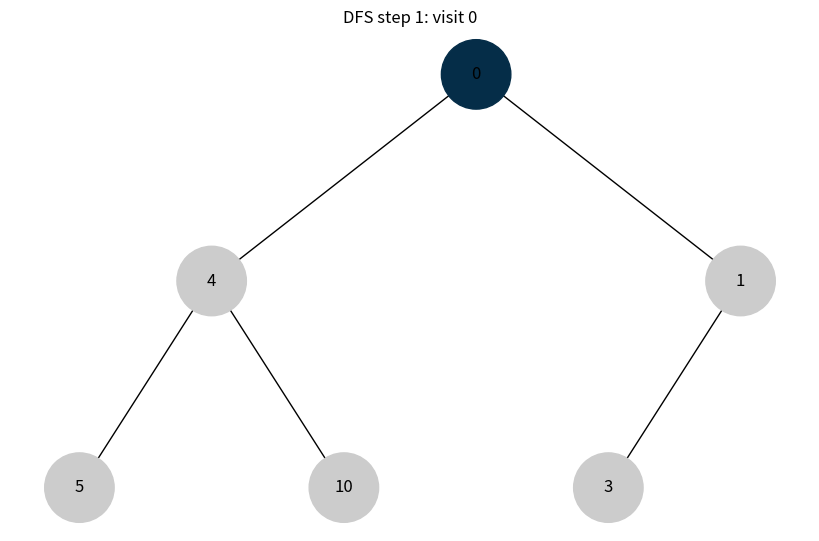
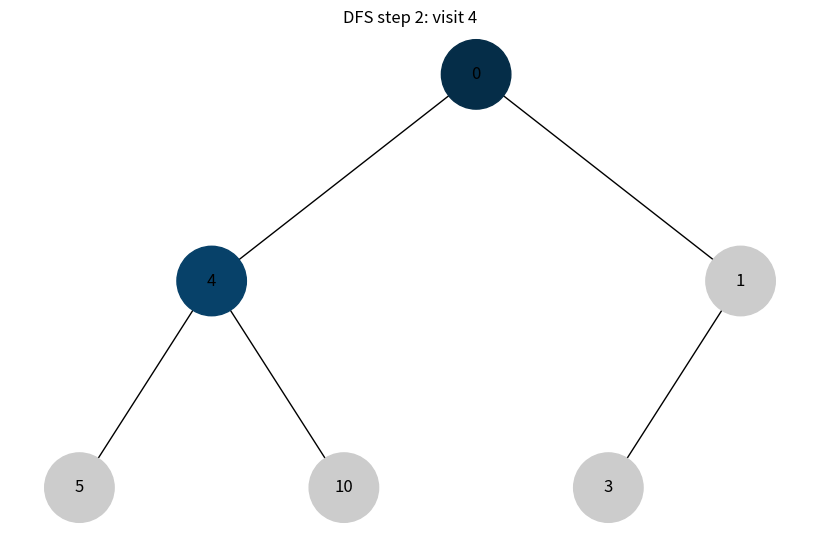
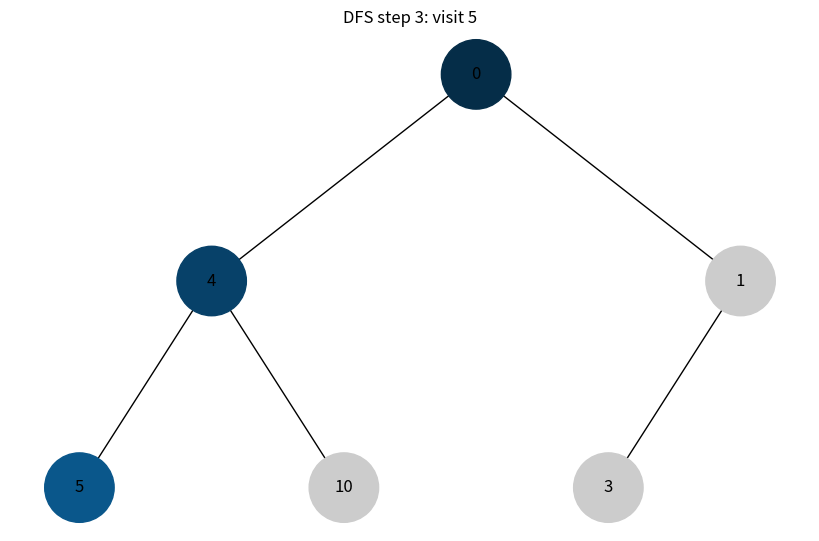
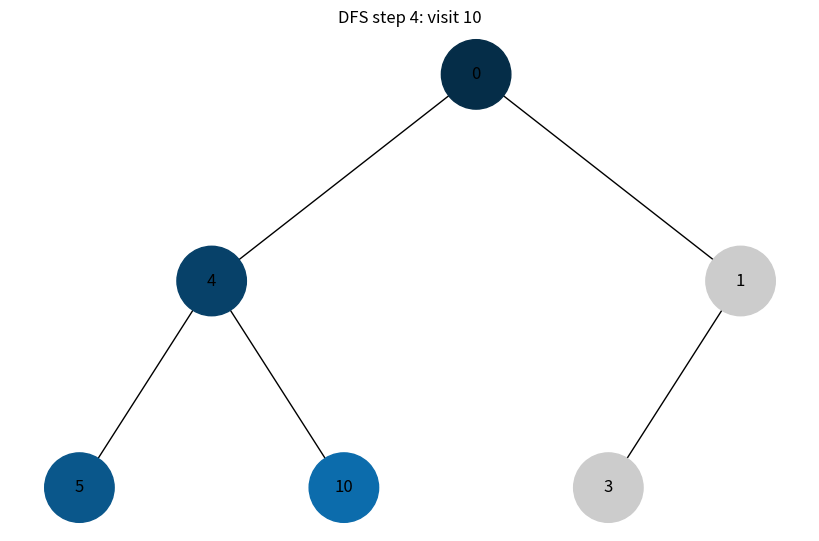
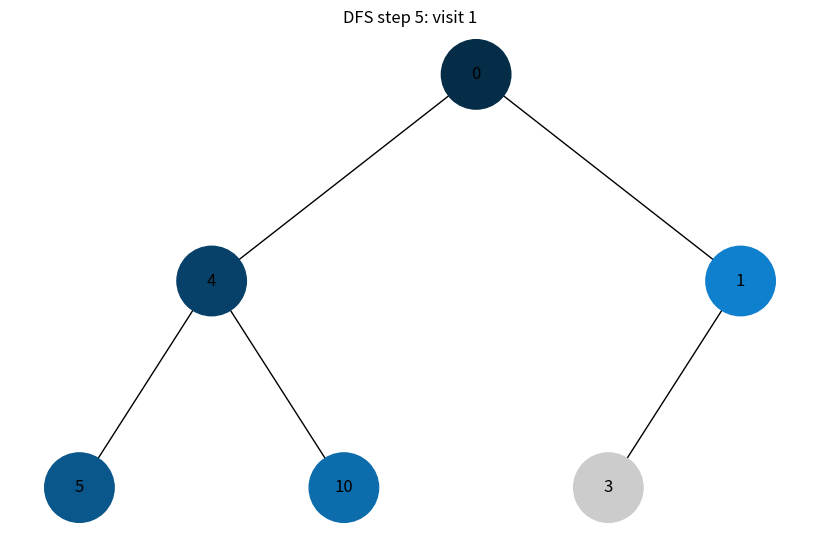
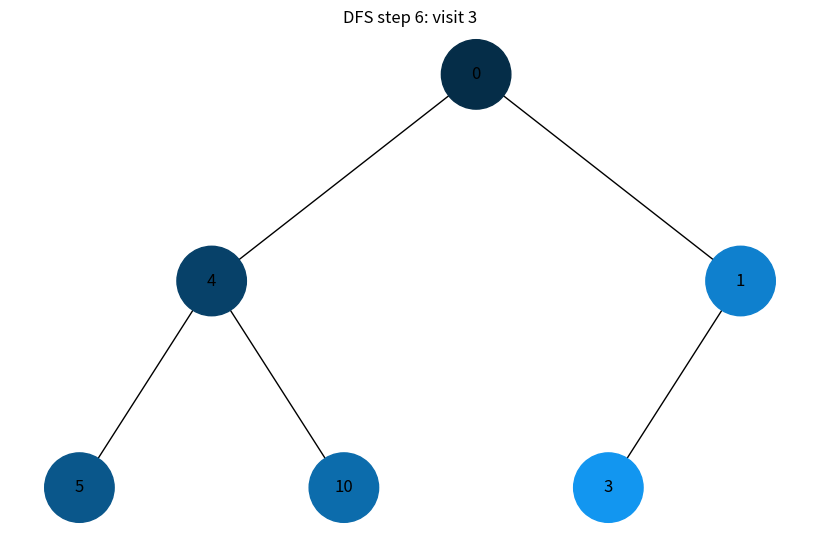
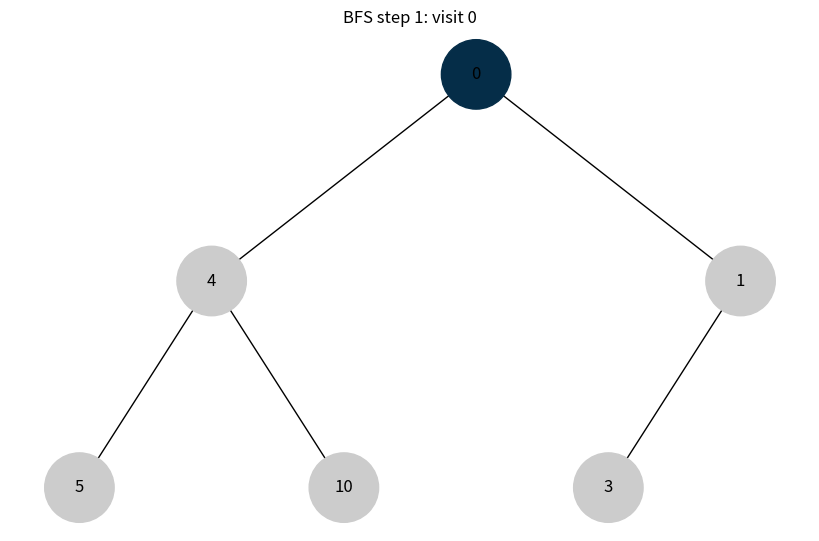
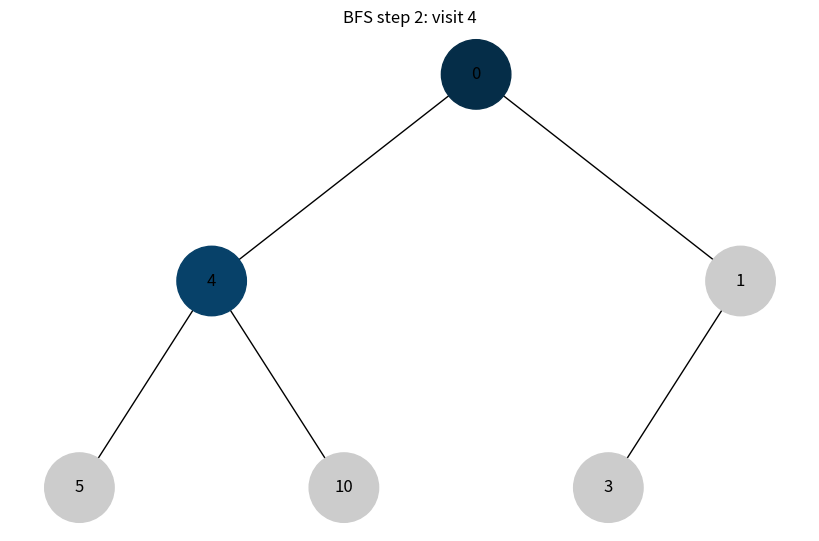
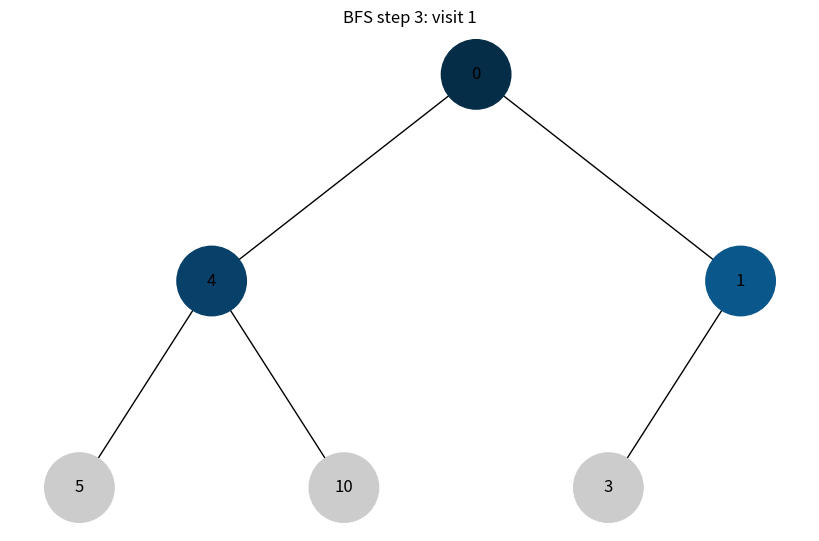
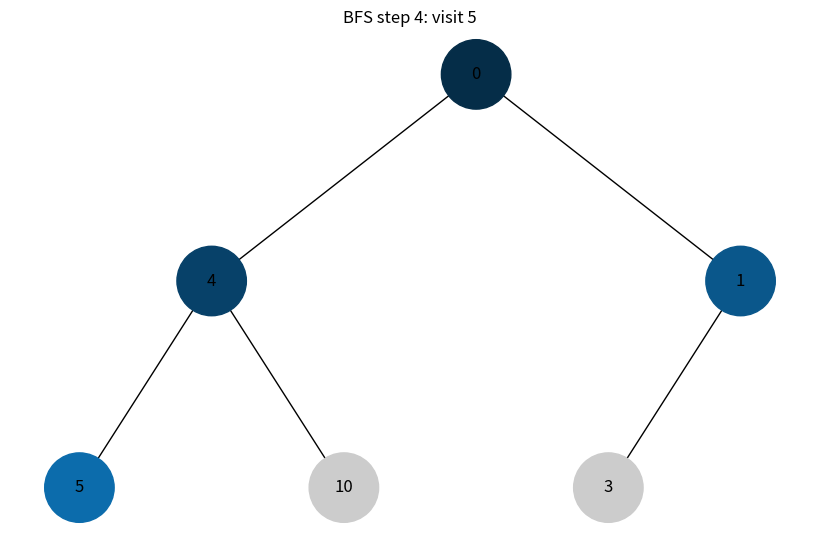
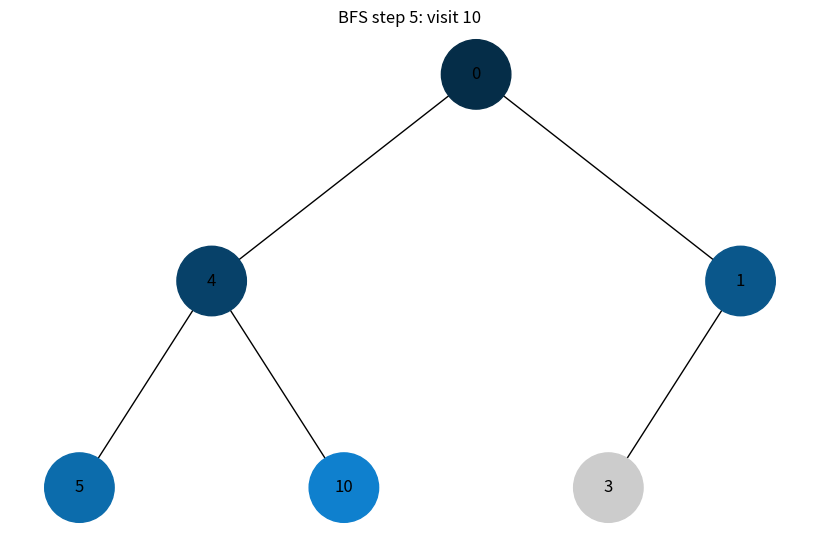
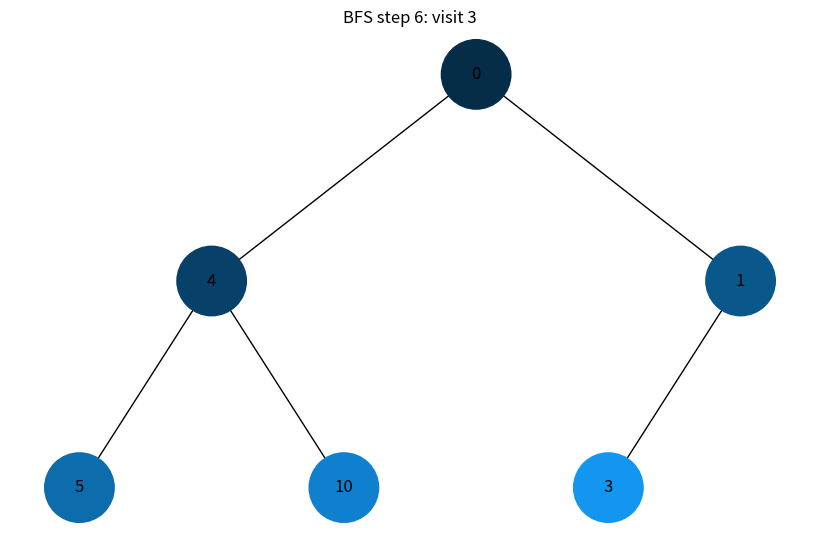

Recreate these plots in Python, in order.
import uuid
import networkx as nx
import matplotlib.pyplot as plt
from collections import deque


class Node:
    def __init__(self, key, color="#CCCCCC"):
        self.left = None
        self.right = None
        self.val = key
        self.color = color
        self.id = str(uuid.uuid4())


def add_edges(graph, node, pos, x=0, y=0, layer=1):
    if node is not None:
        graph.add_node(node.id, color=node.color, label=node.val)
        if node.left:
            graph.add_edge(node.id, node.left.id)
            l = x - 1 / 2**layer
            pos[node.left.id] = (l, y - 1)
            add_edges(graph, node.left, pos, x=l, y=y - 1, layer=layer + 1)
        if node.right:
            graph.add_edge(node.id, node.right.id)
            r = x + 1 / 2**layer
            pos[node.right.id] = (r, y - 1)
            add_edges(graph, node.right, pos, x=r, y=y - 1, layer=layer + 1)
    return graph


def draw_tree(tree_root, step_title=""):
    tree = nx.DiGraph()
    pos = {tree_root.id: (0, 0)}
    tree = add_edges(tree, tree_root, pos)

    colors = [node[1]["color"] for node in tree.nodes(data=True)]
    labels = {node[0]: node[1]["label"] for node in tree.nodes(data=True)}

    plt.figure(figsize=(8, 5))
    nx.draw(
        tree, pos=pos, labels=labels, arrows=False, node_size=2500, node_color=colors
    )
    plt.title(step_title)
    plt.show()


def generate_colors(n, base=(18, 150, 240)):
    colors = []
    for i in range(n):
        factor = 0.3 + 0.7 * (i / max(1, n - 1))
        r = int(base[0] * factor)
        g = int(base[1] * factor)
        b = int(base[2] * factor)
        colors.append(f"#{r:02X}{g:02X}{b:02X}")
    return colors


def dfs_iterative(root):
    stack = [root]
    order = []
    while stack:
        node = stack.pop()
        if node not in order:
            order.append(node)

            if node.right:
                stack.append(node.right)
            if node.left:
                stack.append(node.left)
    return order


def bfs_iterative(root):
    queue = deque([root])
    order = []
    while queue:
        node = queue.popleft()
        if node not in order:
            order.append(node)
            if node.left:
                queue.append(node.left)
            if node.right:
                queue.append(node.right)
    return order


root = Node(0)
root.left = Node(4)
root.left.left = Node(5)
root.left.right = Node(10)
root.right = Node(1)
root.right.left = Node(3)

# --- DFS visualization ---
dfs_order = dfs_iterative(root)
dfs_colors = generate_colors(len(dfs_order))

for i, node in enumerate(dfs_order):
    node.color = dfs_colors[i]
    draw_tree(root, step_title=f"DFS step {i+1}: visit {node.val}")

# --- BFS visualization ---
for node in dfs_order:
    node.color = "#CCCCCC"

bfs_order = bfs_iterative(root)
bfs_colors = generate_colors(len(bfs_order))

for i, node in enumerate(bfs_order):
    node.color = bfs_colors[i]
    draw_tree(root, step_title=f"BFS step {i+1}: visit {node.val}")
